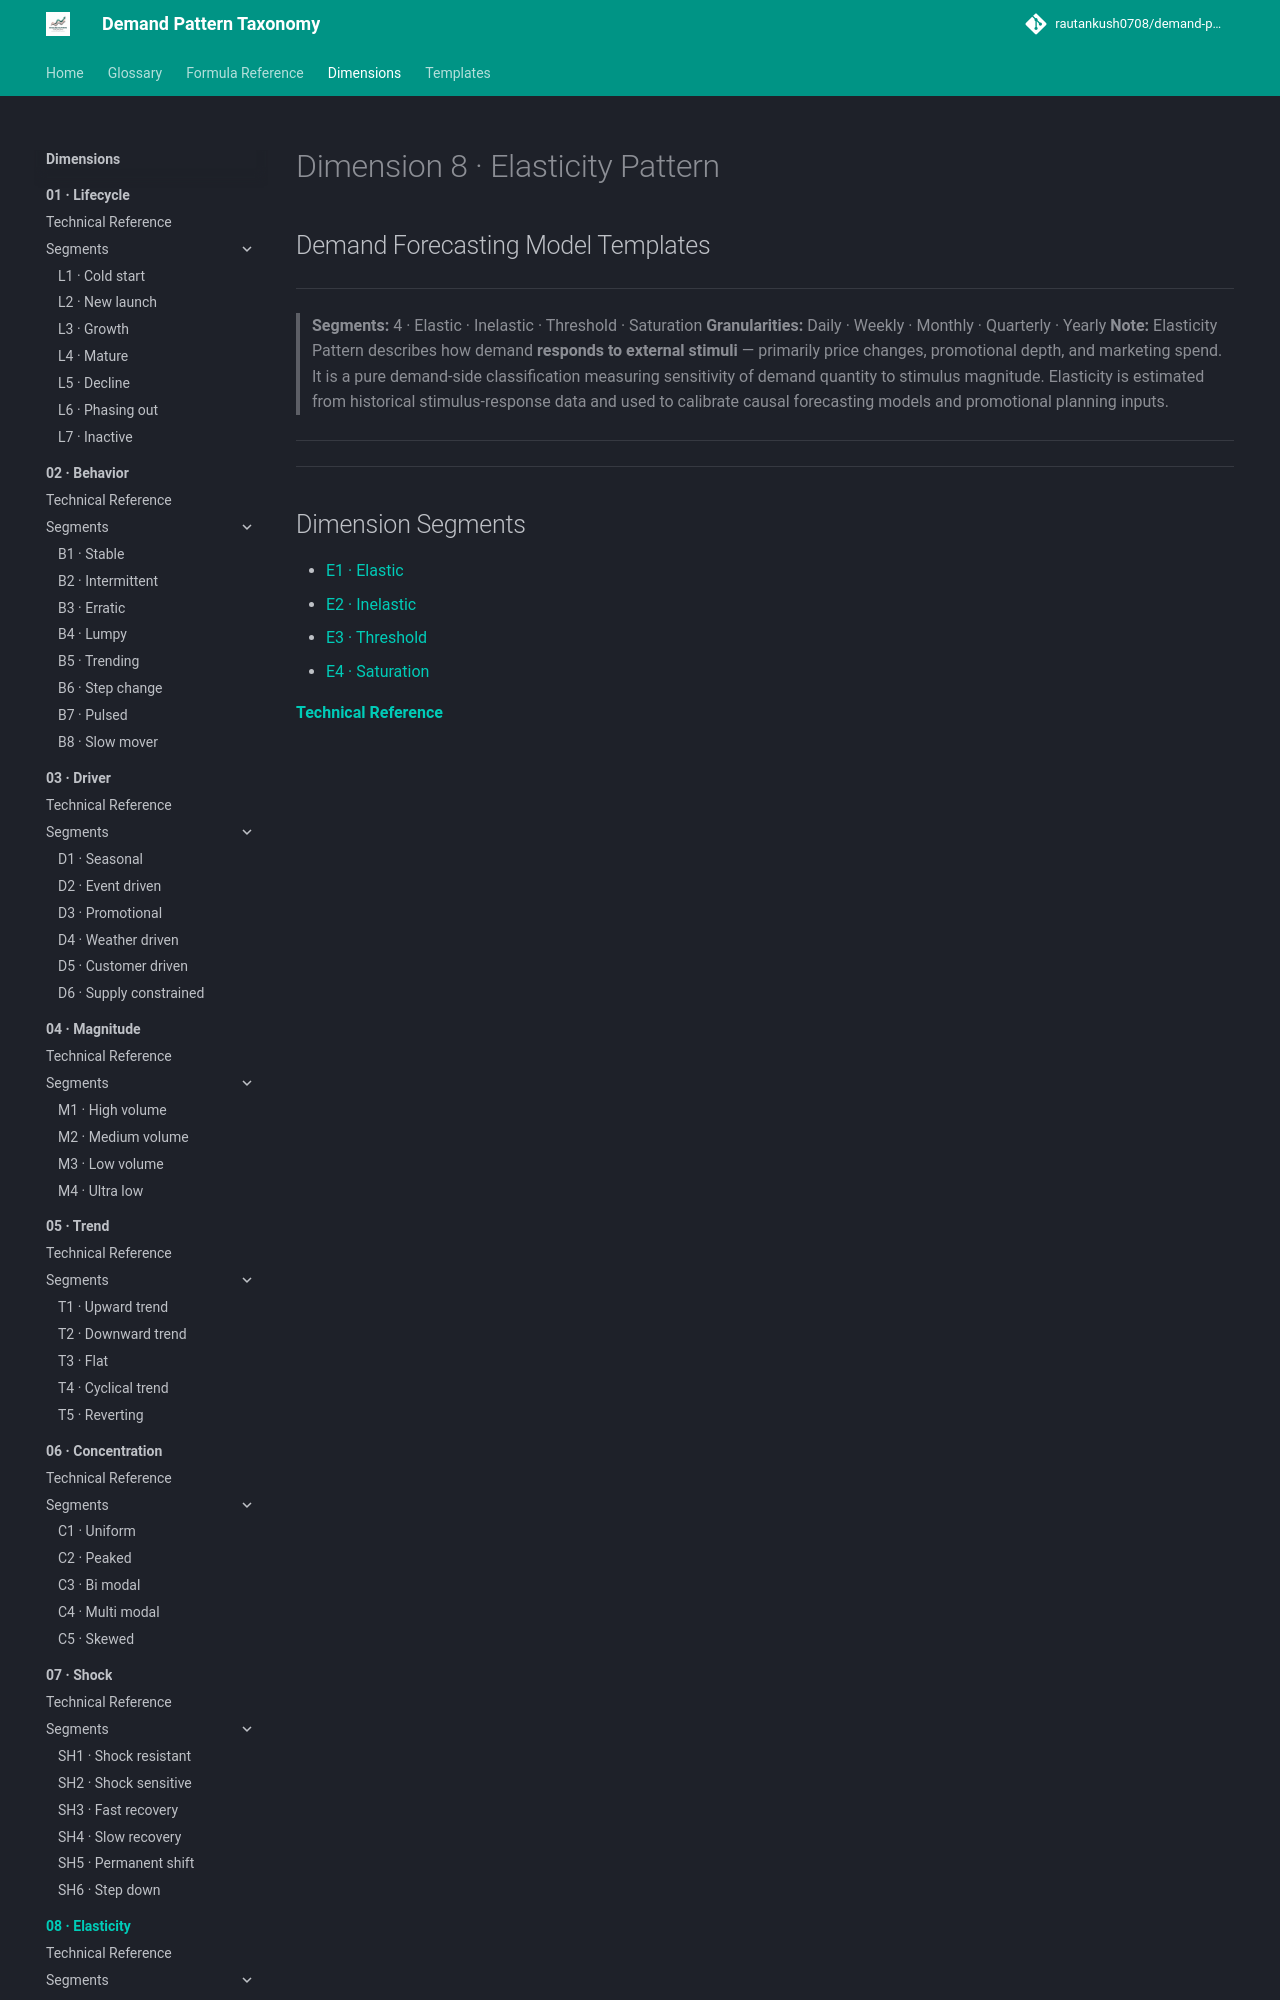

repository: rautankush0708/demand-pattern-taxonomy · page: dimensions/08-elasticity/index.html · generator: mkdocs

# Dimension 8 · Elasticity Pattern

## Demand Forecasting Model Templates

---

> **Segments:** 4 · Elastic · Inelastic · Threshold · Saturation
> **Granularities:** Daily · Weekly · Monthly · Quarterly · Yearly
> **Note:** Elasticity Pattern describes how demand **responds to external stimuli** — primarily price changes, promotional depth, and marketing spend. It is a pure demand-side classification measuring sensitivity of demand quantity to stimulus magnitude. Elasticity is estimated from historical stimulus-response data and used to cali
